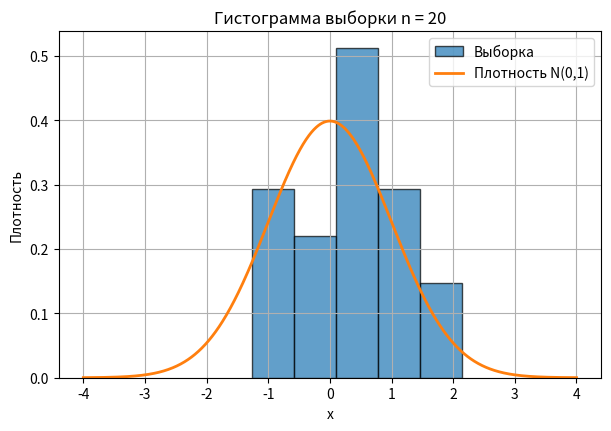
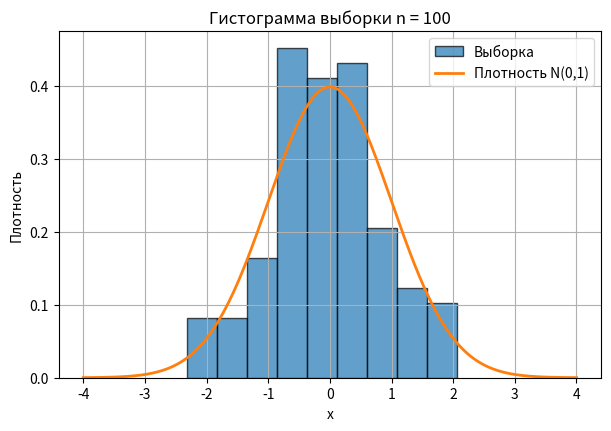
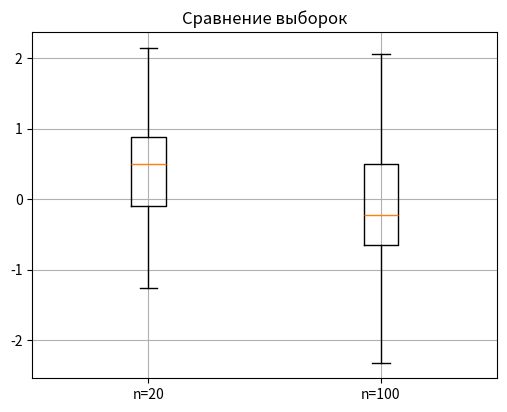

Recreate these plots in Python, in order.
import numpy as np
import matplotlib.pyplot as plt
from scipy import stats

ALPHA = 0.05

def confidence_interval_mean(sample, alpha=ALPHA):

    n = len(sample)
    x_bar = np.mean(sample)
    s = np.std(sample, ddof=1)

    t_crit = stats.t.ppf(1 - alpha / 2, df=n - 1)
    margin = t_crit * s / np.sqrt(n)

    return float(x_bar - margin), float(x_bar + margin)

def confidence_interval_variance(sample, alpha=ALPHA):

    n = len(sample)
    s2 = np.var(sample, ddof=1)

    chi2_low = stats.chi2.ppf(alpha / 2, df=n - 1)
    chi2_high = stats.chi2.ppf(1 - alpha / 2, df=n - 1)

    left = (n - 1) * s2 / chi2_high
    right = (n - 1) * s2 / chi2_low

    return float(left), float(right)

def fisher_f_test(sample1, sample2, alpha=ALPHA):

    n1 = len(sample1)
    n2 = len(sample2)

    s1_sq = np.var(sample1, ddof=1)
    s2_sq = np.var(sample2, ddof=1)

    f_obs = s1_sq / s2_sq
    df1 = n1 - 1
    df2 = n2 - 1

    f_crit_low = stats.f.ppf(alpha / 2, df1, df2)
    f_crit_high = stats.f.ppf(1 - alpha / 2, df1, df2)

    p_left = stats.f.cdf(f_obs, df1, df2)
    p_right = 1 - p_left
    p_value = min(2 * min(p_left, p_right), 1.0)

    accept_h0 = f_crit_low <= f_obs <= f_crit_high

    return {
        "s1_sq": float(s1_sq),
        "s2_sq": float(s2_sq),
        "f_obs": float(f_obs),
        "f_crit_low": float(f_crit_low),
        "f_crit_high": float(f_crit_high),
        "df1": df1,
        "df2": df2,
        "p_value": float(p_value),
        "accept_h0": accept_h0
    }

def print_sample_info(name, sample, alpha=ALPHA):
    n = len(sample)
    x_bar = np.mean(sample)
    s2 = np.var(sample, ddof=1)

    ci_mean = confidence_interval_mean(sample, alpha)
    ci_var = confidence_interval_variance(sample, alpha)

    print(f"{name}")
    print(f"n = {n}")
    print(f"x̄ = {x_bar:.4f}")
    print(f"s² = {s2:.4f}")
    print(f"Доверительный интервал для m: ({ci_mean[0]:.4f}; {ci_mean[1]:.4f})")
    print(f"Доверительный интервал для σ²: ({ci_var[0]:.4f}; {ci_var[1]:.4f})")
    print()


def print_f_test_result(result):
    print("F-тест на равенство дисперсий")
    print(f"s1² = {result['s1_sq']:.4f}")
    print(f"s2² = {result['s2_sq']:.4f}")
    print(f"F_набл = {result['f_obs']:.4f}")
    print(f"Критический интервал: [{result['f_crit_low']:.4f}; {result['f_crit_high']:.4f}]")
    print(f"p-value = {result['p_value']:.4f}")

    if result["accept_h0"]:
        print("Вывод: нет оснований отвергать гипотезу H0 о равенстве дисперсий.")
    else:
        print("Вывод: гипотеза H0 о равенстве дисперсий отвергается.")
    print()


def plot_histogram(sample, title):
    plt.figure(figsize=(7, 4.5))
    plt.hist(sample, bins="fd", density=True, alpha=0.7, edgecolor="black", label="Выборка")

    x_min = min(-4, np.min(sample) - 0.5)
    x_max = max(4, np.max(sample) + 0.5)
    x = np.linspace(x_min, x_max, 1000)

    plt.plot(x, stats.norm.pdf(x, 0, 1), linewidth=2, label="Плотность N(0,1)")
    plt.title(title)
    plt.xlabel("x")
    plt.ylabel("Плотность")
    plt.grid(True)
    plt.legend()


def plot_boxplots(sample1, sample2):
    plt.figure(figsize=(6, 4.5))
    plt.boxplot([sample1, sample2], labels=["n=20", "n=100"])
    plt.title("Сравнение выборок")
    plt.grid(True)


def main():
    np.random.seed(13)

    n1, n2 = 20, 100
    sample1 = np.random.normal(0, 1, n1)
    sample2 = np.random.normal(0, 1, n2)

    print_sample_info("Выборка из N(0,1), n = 20", sample1)
    print_sample_info("Выборка из N(0,1), n = 100", sample2)

    f_test_result = fisher_f_test(sample1, sample2)
    print_f_test_result(f_test_result)

    plot_histogram(sample1, "Гистограмма выборки n = 20")
    plot_histogram(sample2, "Гистограмма выборки n = 100")
    plot_boxplots(sample1, sample2)

    plt.show()


if __name__ == "__main__":
    main()
